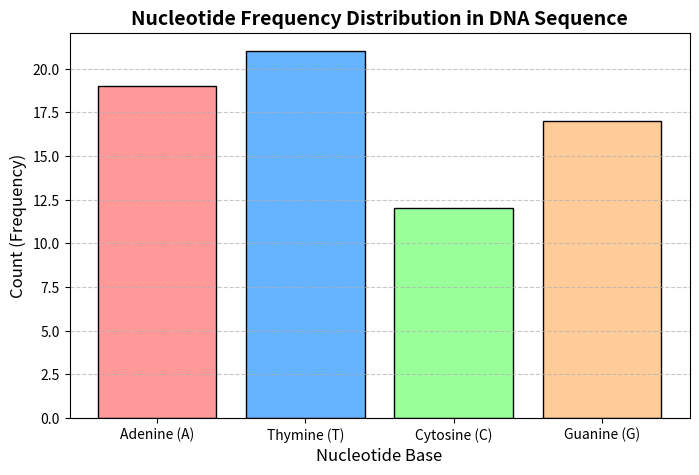

The script that saved this image:
import matplotlib.pyplot as plt

dna_sequence = "AGCTTTTCATTCTGACTGCAACGGGCAATATGTCTCTGTGTGGATTAAAAAAGAGTGTCTGATAGCAGC"

counts = {
    "Adenine (A)": dna_sequence.count("A"),
    "Thymine (T)": dna_sequence.count("T"),
    "Cytosine (C)": dna_sequence.count("C"),
    "Guanine (G)": dna_sequence.count("G")
}

labels = list(counts.keys())
values = list(counts.values())

plt.figure(figsize=(8, 5))
plt.bar(labels, values, color=['#ff9999', '#66b3ff', '#99ff99', '#ffcc99'], edgecolor='black')

plt.title("Nucleotide Frequency Distribution in DNA Sequence", fontsize=14, fontweight='bold')
plt.xlabel("Nucleotide Base", fontsize=12)
plt.ylabel("Count (Frequency)", fontsize=12)
plt.grid(axis='y', linestyle='--', alpha=0.7)

plt.show()
